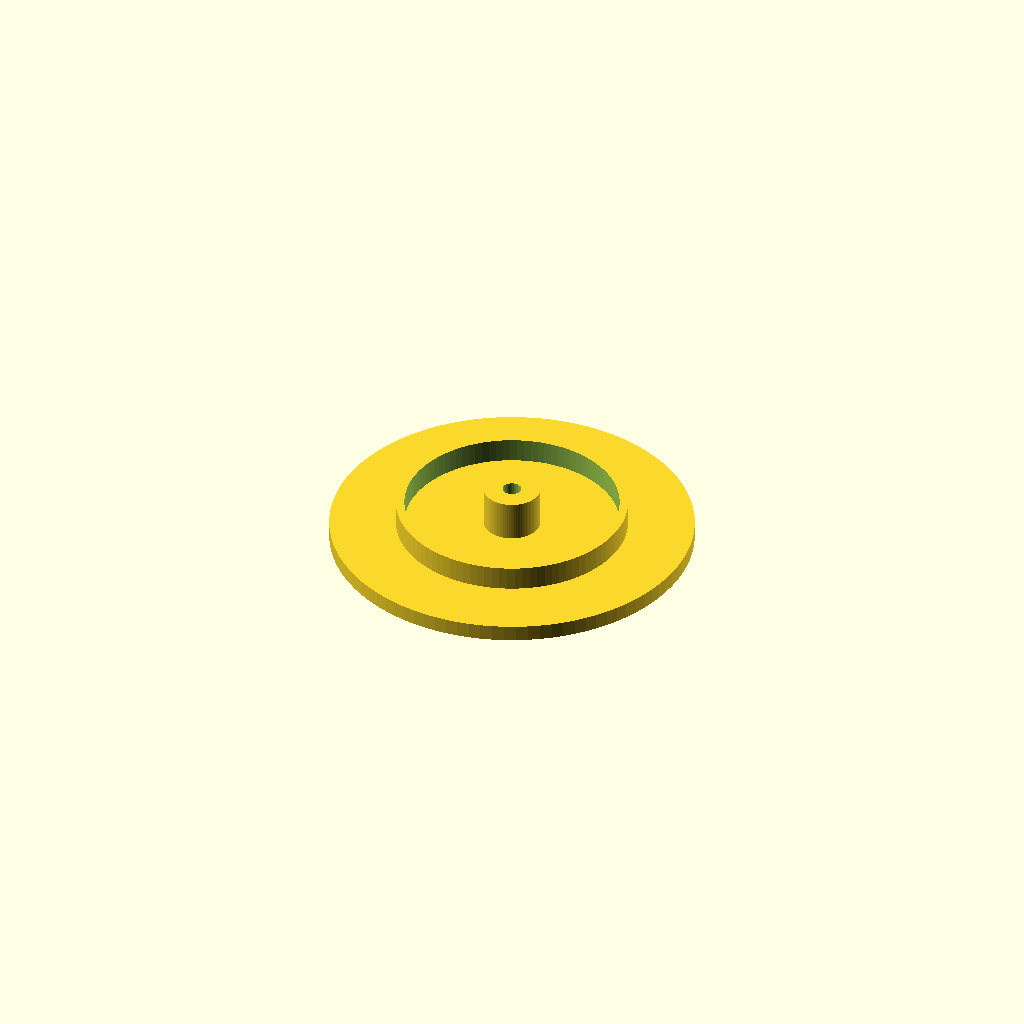
Cell 1 — every parameter at its default value.
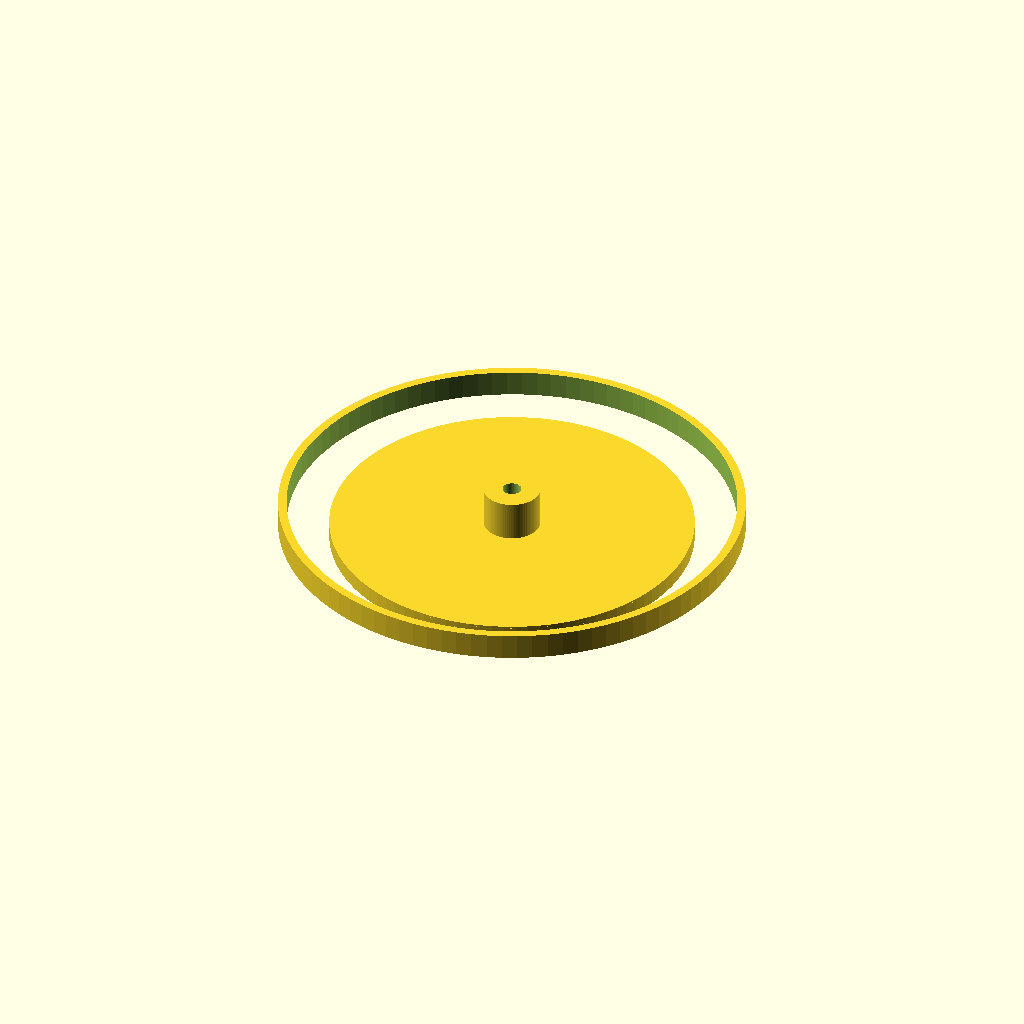
Cell 2 — jar_inner_d set to 116, the other parameters unchanged.
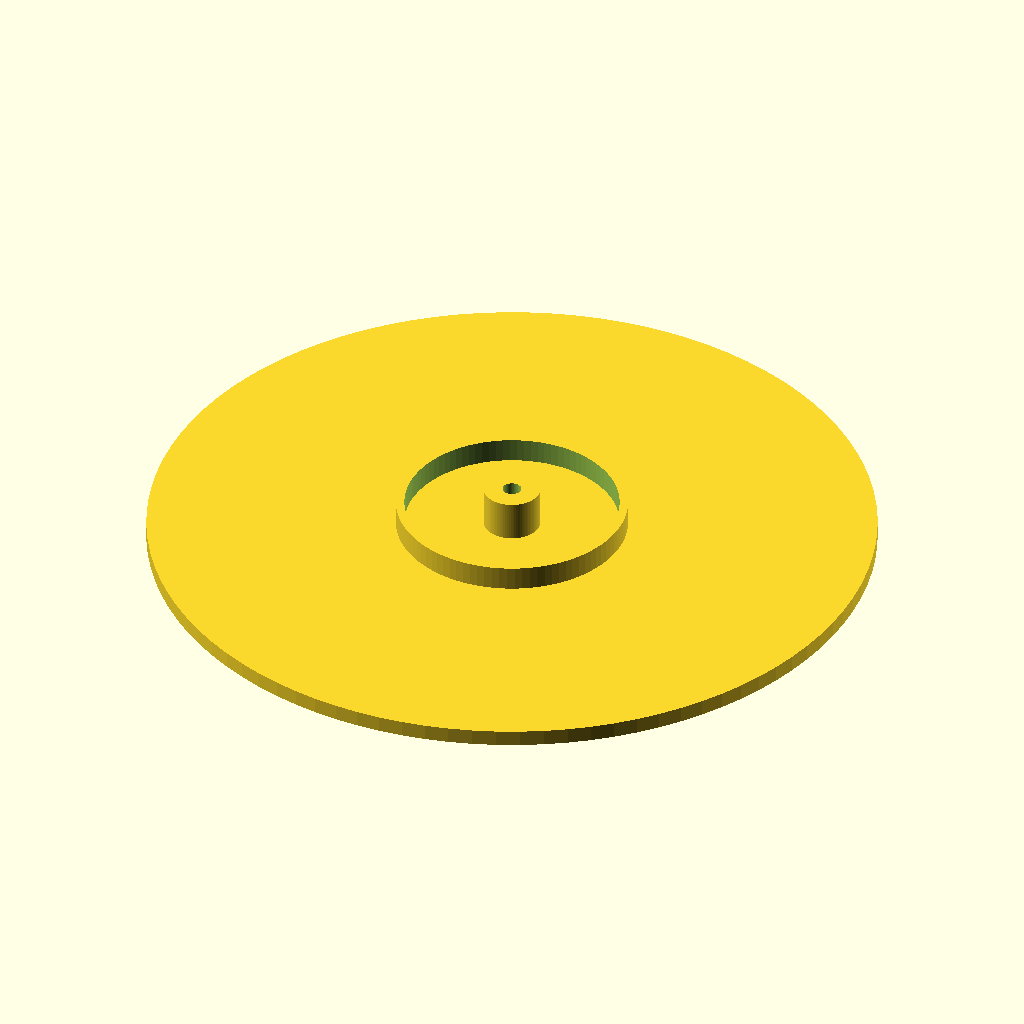
Cell 3 — lid_d set to 180, the other parameters unchanged.
One fixed orthographic camera (rotation 55°, 0°, 25°; colour scheme Cornfield) for every cell.
Source of the model, docs/ideas/4/cad/rig_parts.scad:
// Idea 4 tabletop "well" rig - editable OpenSCAD version of the parts in this folder.
// The ready-to-print STL files were made by data/ideas/4/cad/make_parts.py with the same numbers.
// Use this file only if you want to change a size. Free program: https://openscad.org
//
// How to use:
//   1. Measure your motor, servo, rod and jar with calipers. Change the numbers below.
//   2. Set PART to the part you want. Press F6 (render), then File > Export > STL.
//
// All sizes are in millimetres.

PART = "wellhead_plate";  // wellhead_plate | drive_head | coupling_motor_side | coupling_rod_side | brake_drum
                        // brake_pad | paddle_rotor | pcp_rotor | pcp_stator_cutaway

rod_d        = 4.0;   // wooden dowel or steel rod ("rod string")
rod_clear    = 0.6;   // extra diameter where the rod must turn freely
rod_press    = 0.2;   // extra diameter where the rod is glued or pressed in
jar_inner_d  = 58.0;  // inside diameter of the jar mouth ("wellbore")
lid_d        = 90.0;  // lid diameter, must be wider than the jar rim
motor_w      = 20.4;  // DC motor can, long flat-to-flat
motor_t      = 15.2;  // DC motor can, short flat-to-flat
motor_boss_d = 6.6;   // round boss around the motor shaft
motor_shaft_d= 2.0;
servo_l      = 22.8;  // SG90 body length
servo_w      = 12.4;  // SG90 body width
magnet_d     = 6.0;   // optional 6 x 3 mm disc magnets
magnet_t     = 3.0;
pcp_r        = 6.0;   // PCP rotor section radius
pcp_e        = 2.0;   // PCP eccentricity
pcp_pitch    = 40.0;  // rotor pitch; stator pitch is 2 x this
pcp_len      = 120.0;
pcp_clear    = 0.45;

$fn = 96;
rc = (rod_d + rod_clear) / 2;
rp = (rod_d + rod_press) / 2;

module tube(ri, ro, h) { difference() { cylinder(r = ro, h = h); translate([0, 0, -1]) cylinder(r = ri, h = h + 2); } }

servo_y  = -31;   // servo cradle centre; move closer (e.g. -28) if the horn + pad cannot reach the drum
pillar_h = 69;    // keeps the coupling above the servo horn / brake drum

// Print flat side down, then flip: the lip and boss go down into the jar mouth. No supports.
module wellhead_plate() {
    tube(rc, lid_d / 2, 4);                                                // plate with rod hole
    translate([0, 0, 3.5]) tube(jar_inner_d / 2 - 2.5, jar_inner_d / 2 - 0.4, 6.5); // centring lip
    translate([0, 0, 3.5]) tube(rc, 7, 10.5);                              // guide boss ("stuffing box")
}

// Glue or screw onto the plate. Pillars carry the motor; the cradle holds the SG90 standing shaft-up.
module drive_head() {
    for (x = [-20, 20]) translate([x - 7, -7, 0]) cube([14, 14, 3]);      // pillar feet
    translate([-27, -11, 0]) cube([54, 3, 3]);                             // cross bar (clear of the rod)
    translate([-6, servo_y + servo_w / 2, 0]) cube([12, -8 - (servo_y + servo_w / 2), 3]); // spine
    translate([-servo_l / 2 - 2, servo_y - servo_w / 2 - 2, 0]) cube([servo_l + 4, servo_w + 4, 3]); // cradle floor
    for (x = [-20, 20]) translate([x - 4, -5, 0]) cube([8, 10, pillar_h]); // pillars
    translate([0, 0, pillar_h - 4]) difference() {                         // bridge with motor-boss hole
        translate([-24, -9, 0]) cube([48, 18, 4]);
        translate([0, 0, -1]) cylinder(r = motor_boss_d / 2, h = 6);
    }
    translate([0, 0, pillar_h - 0.5]) difference() {                       // motor pocket
        translate([-motor_w / 2 - 2, -motor_t / 2 - 2, 0]) cube([motor_w + 4, motor_t + 4, 12.5]);
        translate([-motor_w / 2, -motor_t / 2, -1]) cube([motor_w, motor_t, 15]);
    }
    translate([0, servo_y, 2.5]) difference() {                            // servo cradle walls
        translate([-servo_l / 2 - 2, -servo_w / 2 - 2, 0]) cube([servo_l + 4, servo_w + 4, 16]);
        translate([-servo_l / 2, -servo_w / 2, -1]) cube([servo_l, servo_w, 20]);
    }
}

// Printed face-up (dogs up, no supports). In use the motor-side half is turned over.
module coupling(motor_side) {
    bore_r = motor_side ? (motor_shaft_d - 0.1) / 2 : rp;
    difference() {
        cylinder(r = 8, h = 10);
        translate([0, 0, -1]) cylinder(r = bore_r, h = 7);                   // shaft / rod bore from the bottom
        translate([0, 0, 10 - magnet_t - 0.2]) cylinder(r = (magnet_d + 0.3) / 2, h = magnet_t + 1); // magnet pocket
    }
    for (k = [0 : 2]) rotate([0, 0, (motor_side ? 0 : 60) + 120 * k])     // three dogs on the face
        translate([3.8, -1.9, 9.8]) cube([4.2, 3.8, 3.2]);
}

module brake_drum() { tube(rp, 12, 6); }

module brake_pad() { translate([-5, 0, 0]) cube([10, 4, 7]); translate([-2, -6, 0]) cube([4, 6.5, 3]); }

module paddle_rotor() {
    difference() { cylinder(r = 5.5, h = 16); translate([0, 0, 4]) cylinder(r = rp, h = 13); }
    for (k = [0 : 3]) rotate([0, 0, 90 * k]) translate([4.5, -0.9, 0]) cube([16.5, 1.8, 13]);
}

module pcp_rotor() {
    difference() {
        linear_extrude(height = pcp_len, twist = -360 * pcp_len / pcp_pitch, slices = pcp_len * 2)
            translate([pcp_e, 0]) circle(r = pcp_r);
        translate([0, 0, pcp_len - 10]) cylinder(r = rp, h = 11);         // socket for the rod
    }
}

module pcp_stator_cutaway(R = 14, window = 90) {
    difference() {
        cylinder(r = R, h = pcp_len);
        translate([0, 0, -1])
            linear_extrude(height = pcp_len + 2, twist = -360 * (pcp_len + 2) / (2 * pcp_pitch), slices = pcp_len * 2)
                hull() for (x = [-2 * pcp_e, 2 * pcp_e]) translate([x, 0]) circle(r = pcp_r + pcp_clear);
        // open window so you can see the cavities
        translate([0, 0, -1]) linear_extrude(pcp_len + 2)
            polygon([[0, 0], [2 * R * cos(window / 2), 2 * R * sin(window / 2)], [2 * R, 0],
                     [2 * R * cos(-window / 2), 2 * R * sin(-window / 2)]]);
    }
}

if (PART == "wellhead_plate") wellhead_plate();
if (PART == "drive_head") drive_head();
if (PART == "coupling_motor_side") coupling(true);
if (PART == "coupling_rod_side") coupling(false);
if (PART == "brake_drum") brake_drum();
if (PART == "brake_pad") brake_pad();
if (PART == "paddle_rotor") paddle_rotor();
if (PART == "pcp_rotor") pcp_rotor();
if (PART == "pcp_stator_cutaway") pcp_stator_cutaway();
Customizer parameters (derived from the source; name, type, default, range or options):
PART: string, default "wellhead_plate"
rod_d: number, default 4
rod_clear: number, default 0.6
rod_press: number, default 0.2
jar_inner_d: number, default 58
lid_d: number, default 90
motor_w: number, default 20.4
motor_t: number, default 15.2
motor_boss_d: number, default 6.6
motor_shaft_d: number, default 2
servo_l: number, default 22.8
servo_w: number, default 12.4
magnet_d: number, default 6
magnet_t: number, default 3
pcp_r: number, default 6
pcp_e: number, default 2
pcp_pitch: number, default 40
pcp_len: number, default 120
pcp_clear: number, default 0.45
